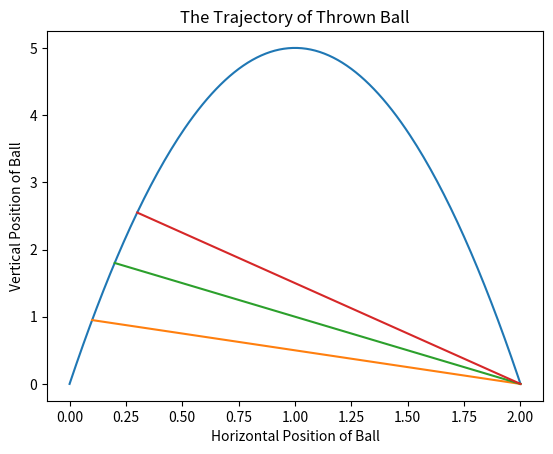

Source code (Python):
# coding: utf-8

"""
Dive Into Algorithms
"""

#==========
# Main

import matplotlib.pyplot as plt

def main():
	print("main!!")

	# Title, Label
	plt.title("The Trajectory of Thrown Ball")
	plt.xlabel("Horizontal Position of Ball")
	plt.ylabel("Vertical Position of Ball")

	# 自由落下での放物線を描画(0.1m単位)
	xs0 = [x/100 for x in list(range(201))]
	ys0 = [trajectory(x) for x in xs0]

	# 着地点からの視線(x座標が0.1)
	xs1 = [0.1, 2]
	ys1 = [trajectory(0.1), 0]

	# 着地点からの視線(x座標が0.2)
	xs2 = [0.2, 2]
	ys2 = [trajectory(0.2), 0]

	# 着地点からの視線(x座標が0.3)
	xs3 = [0.3, 2]
	ys3 = [trajectory(0.3), 0]

	plt.plot(xs0, ys0, xs1, ys1, xs2, ys2, xs3, ys3)
	plt.show()

# 自由落下での放物線の関数
#	ここでは仮に、
# 		v1: x方向の初速 -> 0.9
# 		v2: y方向の初速 -> 10.0
#   	a:  重力 -> 10
#	として、次の2つの方程式から求める
# 		x = v1t
# 		y = v2t + (at^2)/2
def trajectory(x):
	return 10*x - 5*(x**2)

if __name__ == "__main__":
	main()
